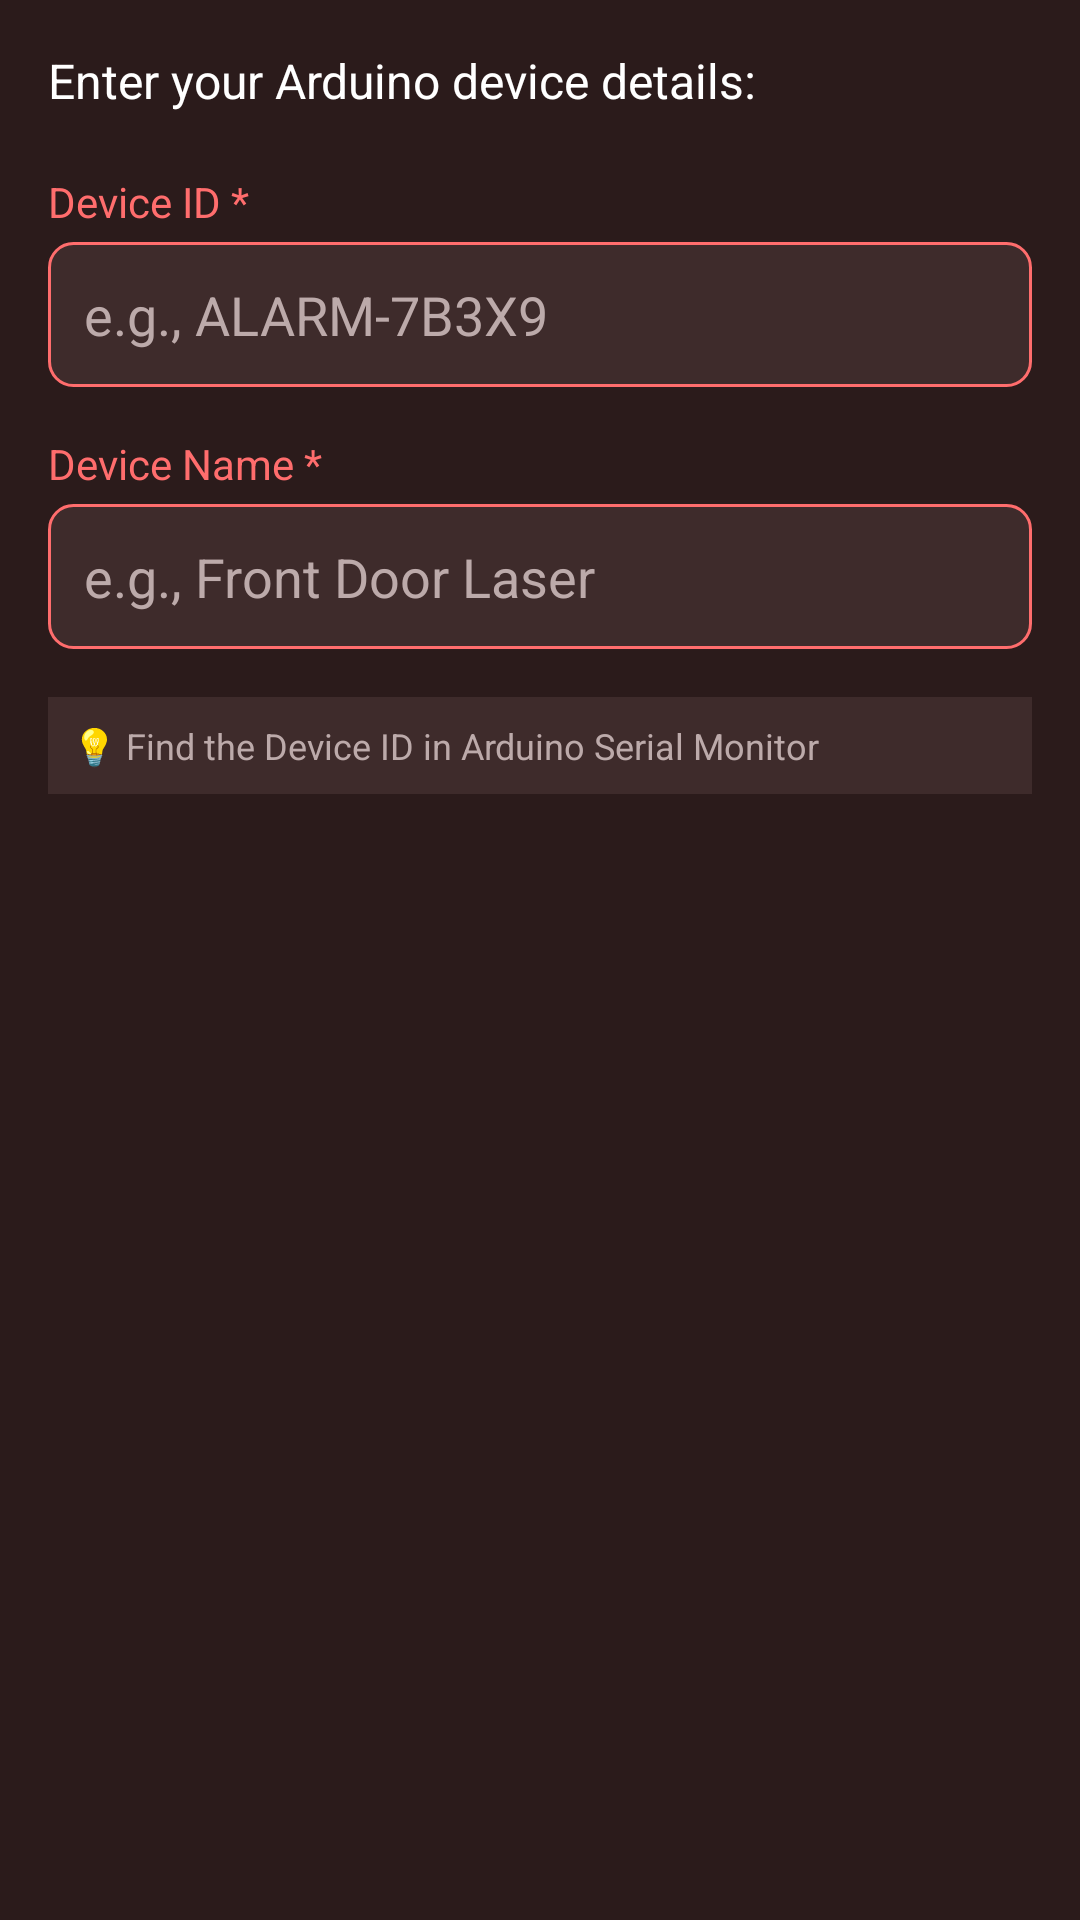

Produce the Android XML layout that renders to this screen, including the resource entries it uses.
<!-- AndroidManifest.xml: application theme Theme.LaserAlarm -->
<!-- res/layout/dialog_pair_device.xml -->
<?xml version="1.0" encoding="utf-8"?>
<LinearLayout xmlns:android="http://schemas.android.com/apk/res/android"
    android:layout_width="match_parent"
    android:layout_height="wrap_content"
    android:orientation="vertical"
    android:padding="16dp"
    android:background="#2B1B1B">

    <TextView
        android:layout_width="match_parent"
        android:layout_height="wrap_content"
        android:text="Enter your Arduino device details:"
        android:textColor="#FFFFFF"
        android:textSize="16sp"
        android:layout_marginBottom="20dp" />

    
    <TextView
        android:layout_width="match_parent"
        android:layout_height="wrap_content"
        android:text="Device ID *"
        android:textColor="#FF6D6D"
        android:textSize="14sp"
        android:layout_marginBottom="4dp" />

    <EditText
        android:id="@+id/etDeviceId"
        android:layout_width="match_parent"
        android:layout_height="wrap_content"
        android:background="@drawable/edit_text_background"
        android:padding="12dp"
        android:textColor="#FFFFFF"
        android:textColorHint="#BCAAAA"
        android:hint="e.g., ALARM-7B3X9"
        android:inputType="textCapCharacters"
        android:layout_marginBottom="16dp" />

    
    <TextView
        android:layout_width="match_parent"
        android:layout_height="wrap_content"
        android:text="Device Name *"
        android:textColor="#FF6D6D"
        android:textSize="14sp"
        android:layout_marginBottom="4dp" />

    <EditText
        android:id="@+id/etDeviceName"
        android:layout_width="match_parent"
        android:layout_height="wrap_content"
        android:background="@drawable/edit_text_background"
        android:padding="12dp"
        android:textColor="#FFFFFF"
        android:textColorHint="#BCAAAA"
        android:hint="e.g., Front Door Laser"
        android:inputType="text"
        android:layout_marginBottom="16dp" />

    
    <TextView
        android:layout_width="match_parent"
        android:layout_height="wrap_content"
        android:text="💡 Find the Device ID in Arduino Serial Monitor"
        android:textColor="#BCAAAA"
        android:textSize="12sp"
        android:padding="8dp"
        android:background="#3E2B2B"
        android:paddingHorizontal="12dp"
        android:paddingVertical="8dp" />

</LinearLayout>
<!-- resources referenced by this layout -->
<resources>
  <!-- drawable edit_text_background (drawable) -->
  <?xml version="1.0" encoding="utf-8"?>
  <shape xmlns:android="http://schemas.android.com/apk/res/android">
      <solid android:color="#3E2B2B" />
      <stroke
          android:width="1dp"
          android:color="#FF6D6D" />
      <corners android:radius="8dp" />
  </shape>
  <style name="Theme.LaserAlarm" parent="Theme.AppCompat.Light.NoActionBar">
          
          <item name="colorPrimary">@color/purple_500</item>
          <item name="colorPrimaryDark">@color/purple_700</item>
          <item name="colorAccent">@color/teal_200</item>
  
          
          <item name="android:windowBackground">@android:color/black</item>
      </style>
  <!-- not gathered from this repository: default colours our renderer supplied (Android Studio template values) -->
  <color name="purple_500">#FF6200EE</color>
  <color name="purple_700">#FF3700B3</color>
  <color name="teal_200">#FF03DAC5</color>
</resources>
